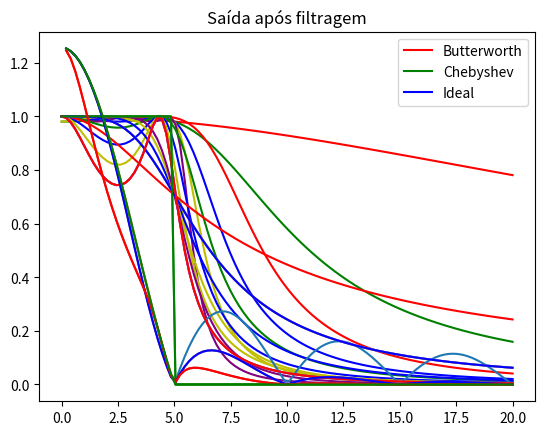

This chart was generated by the following Python code:
import numpy as np
import matplotlib.pyplot as plt

def calcula_coeficientes(w, wc, n):
    # determina os valores dos coeficientes segundo as expressões padronizadas
    Tn = np.zeros((w.size,))
    Tn[abs(w) < wc] = np.cos(n * np.arccos(w[abs(w) < wc] / wc))
    Tn[abs(w) >= wc] = np.cosh(n * np.arccosh(w[abs(w) >= wc] / wc))
    return Tn

def mod_Chebyshev(w,wc,n,e):
    #Calcula o modulo do filtro de Chebyshev
    modulo = 1 / ((1 + (e ** 2) * calcula_coeficientes(w, wc, n)**2) ** 0.5)
    return modulo

def mod_Butterworth(w,wc,n):
    #Calcula o módulo do filtro de Butterworth
    modulo = 1 / (1 + (w/wc)**(2*n))**0.5
    return modulo

def filtro(w,y):
    #Realiza a filtragem do sinal
    saida = []
    for k in range(100):
        saida.append(w[k] * y[k])
    return(saida)

w = np.linspace(0,20,100)
modulo_lista = []
cores = ['r','g','b','y','purple']

#Grafico1
for k in range (1,6):
    aux = mod_Chebyshev(w,5,k,0.2)
    modulo_lista.append(aux)
    plt.title("Módulo do filtro de Chebyshev")
    plt.plot(w,aux,color=cores[k-1])
plt.legend(("n = 1","n = 2","n = 3","n = 4","n = 5"))
plt.show()

#Grafico2
e_list = [0.1, 0.3, 0.5, 0.7, 0.9]
for k in range (5):
    aux = mod_Chebyshev(w,5,3,e_list[k])
    plt.title("Módulo do filtro de Chebyshev")
    plt.plot(w,aux,color=cores[k])
plt.legend(("e = 0.1","e = 0.3","e = 0.5","e = 0.7","e = 0.9"))
plt.show()

#Grafico3
for k in range(1,6):
    aux = mod_Butterworth(w,5,k)
    plt.title("Módulo do filtro de Butterworth")
    plt.plot(w,aux,color=cores[k-1])
plt.legend(("n = 1","n = 2","n = 3","n = 4","n = 5"))
plt.show()

#Grafico4
wc = 5
tau = 2*np.pi/wc
y = abs(2*np.sin(w*tau/2)/w)
plt.title("Módulo da Transformada de Fourier")
plt.plot(w,y)
plt.show()

#Graf5
filtro_ideal = []
for k in range(100):
    if (w[k]<5):
        filtro_ideal.append(1)
    else:
        filtro_ideal.append(0)

plt.title("Saída com filtro ideal")
plt.plot(w,filtro(filtro_ideal,y))
plt.show()

plt.title("Módulo do filtro ideal")
plt.plot(w,filtro_ideal)
plt.show()

#graf6
plt.title("Saída com filtro de Chebyshev")
plt.plot(w,filtro(mod_Chebyshev(e=0.9,n=3,wc=5,w=w),y))
plt.show()

plt.title("Módulo do filtro de Chebyshev")
plt.plot(w,mod_Chebyshev(e=0.9,n=3,wc=5,w=w))
plt.show()

#graf7
plt.title("Saída com filtro de Butterworth")
plt.plot(w,filtro(mod_Butterworth(n=2,wc=5,w=w),y))
plt.show()

plt.title("Módulo do filtro de Butterworth")
plt.plot(w,mod_Butterworth(n=2,wc=5,w=w))
plt.show()

#Graf8
plt.title("Comparação do Módulo dos filtros")
plt.plot(w,mod_Butterworth(n=2,wc=5,w=w), color="b")
plt.plot(w,mod_Chebyshev(e=0.9,n=3,wc=5,w=w), color="r")
plt.plot(w,filtro_ideal, color="g")
plt.legend(("Butterworth","Chebyshev","Ideal"))
plt.show()

plt.title("Saída após filtragem")
plt.plot(w,filtro(mod_Butterworth(n=2,wc=5,w=w),y), color="b")
plt.plot(w,filtro(mod_Chebyshev(e=0.9,n=3,wc=5,w=w),y), color="r")
plt.plot(w,filtro(filtro_ideal,y), color="g")
plt.legend(("Butterworth","Chebyshev","Ideal"))
plt.show()
